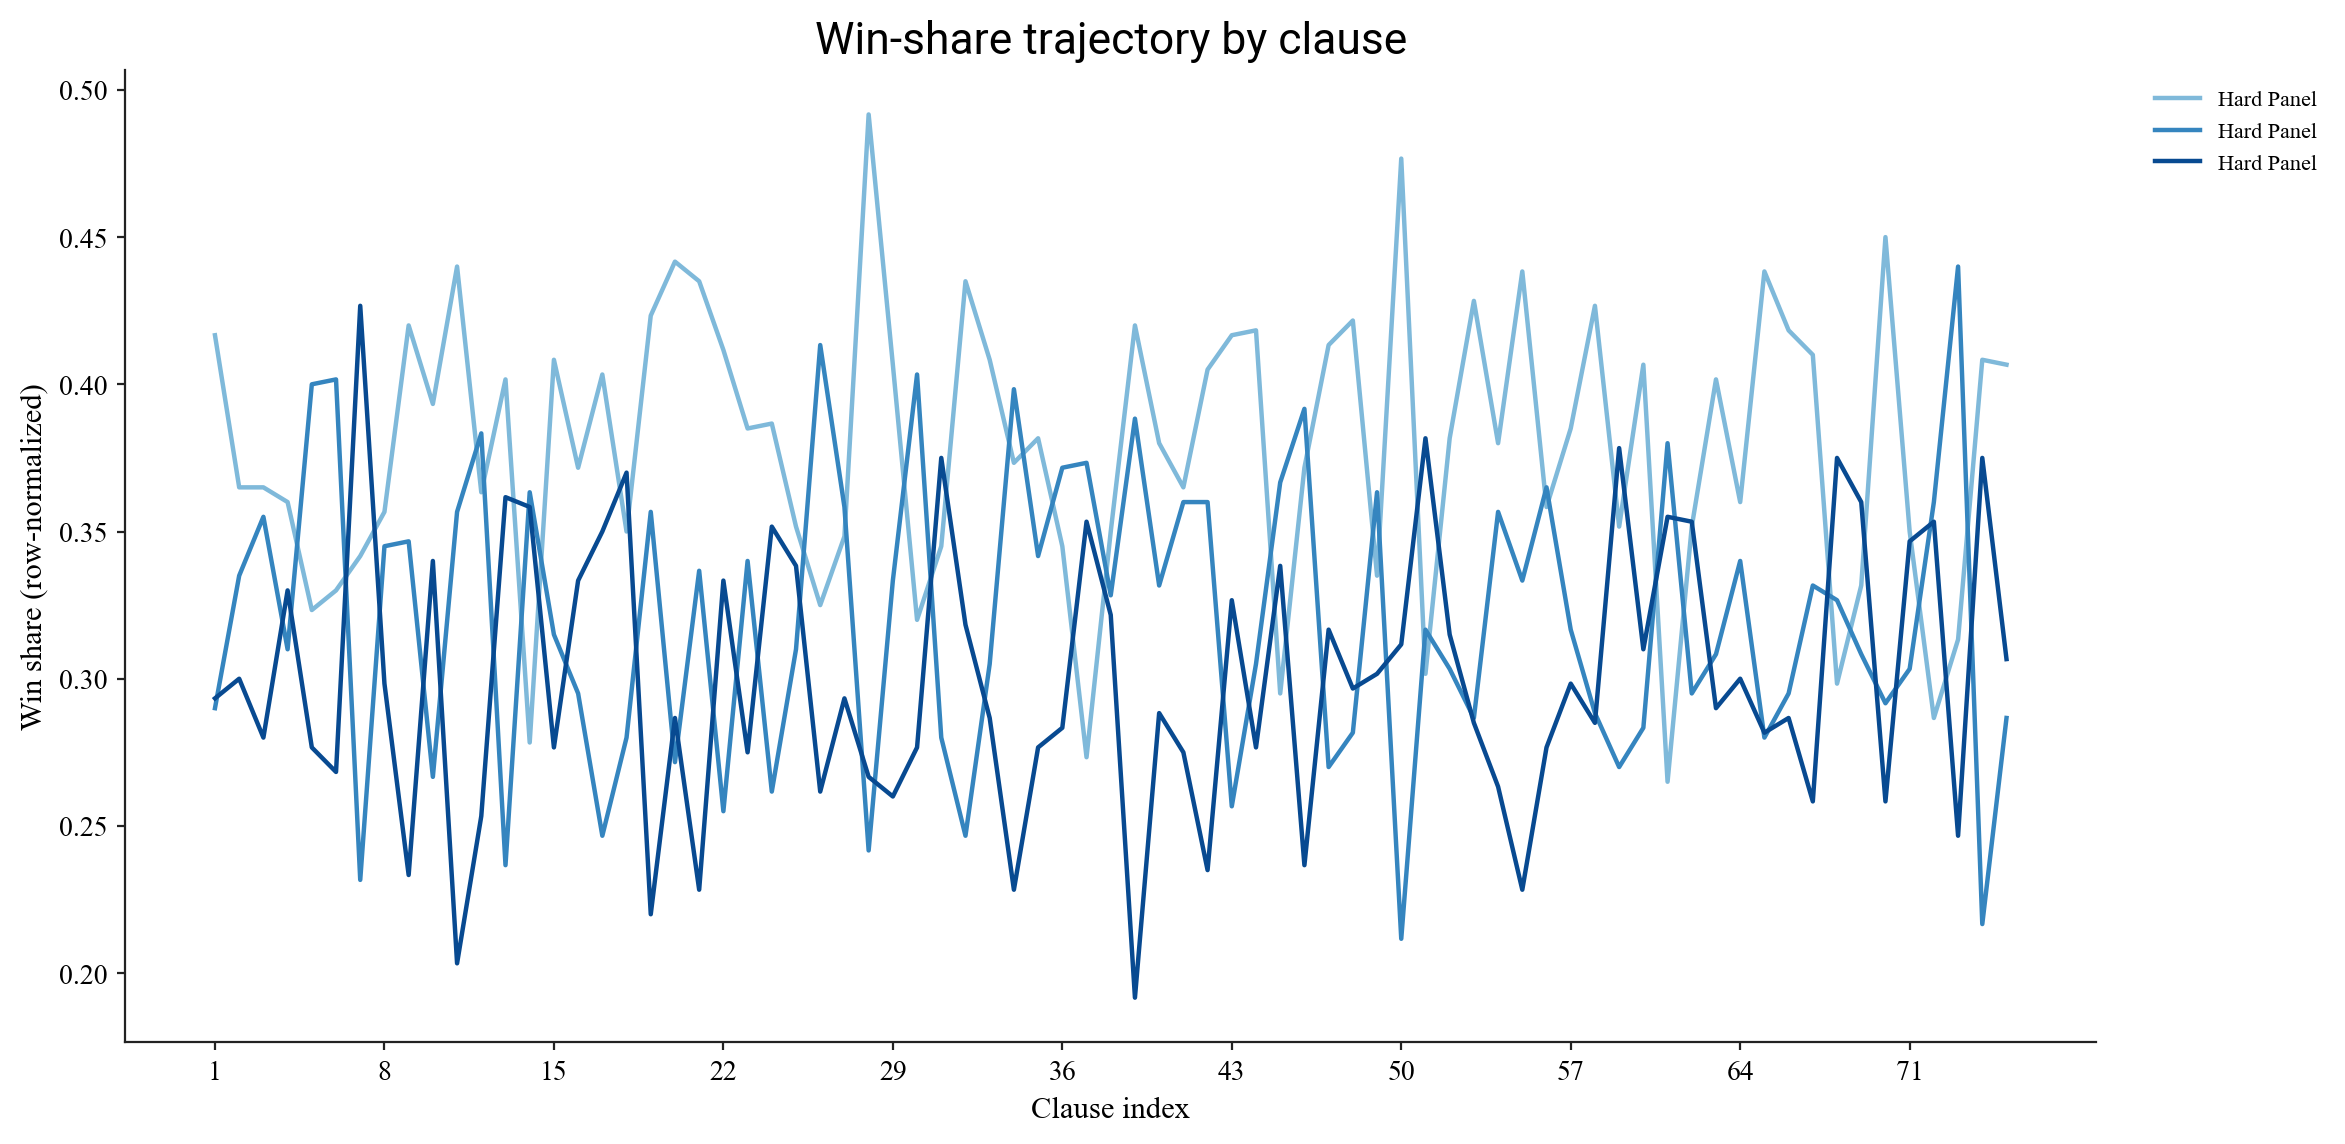

Source data for this figure (header and first rows):
clause_id, checkpoints/llama3.1-8b-hard-panel, checkpoints/llama3.1-8b-hard-panel-contr…, checkpoints/llama3.1-8b-hard-panel-contr…
1, 0.4167, 0.29, 0.2933
2, 0.365, 0.335, 0.3
3, 0.365, 0.355, 0.28
4, 0.36, 0.31, 0.33
5, 0.3233, 0.4, 0.2767
6, 0.33, 0.4017, 0.2683
7, 0.3417, 0.2317, 0.4267
8, 0.3567, 0.345, 0.2983
9, 0.42, 0.3467, 0.2333
10, 0.3933, 0.2667, 0.34
11, 0.44, 0.3567, 0.2033
12, 0.3633, 0.3833, 0.2533
13, 0.4017, 0.2367, 0.3617
14, 0.2783, 0.3633, 0.3583
15, 0.4083, 0.315, 0.2767
16, 0.3717, 0.295, 0.3333
17, 0.4033, 0.2467, 0.35
18, 0.35, 0.28, 0.37
19, 0.4233, 0.3567, 0.22
20, 0.4417, 0.2717, 0.2867
21, 0.435, 0.3367, 0.2283
22, 0.4117, 0.255, 0.3333
23, 0.385, 0.34, 0.275
24, 0.3867, 0.2617, 0.3517
25, 0.3517, 0.31, 0.3383
26, 0.325, 0.4133, 0.2617
27, 0.3483, 0.3583, 0.2933
28, 0.4917, 0.2417, 0.2667
29, 0.4067, 0.3333, 0.26
30, 0.32, 0.4033, 0.2767
31, 0.345, 0.28, 0.375
32, 0.435, 0.2467, 0.3183
33, 0.4083, 0.305, 0.2867
34, 0.3733, 0.3983, 0.2283
35, 0.3817, 0.3417, 0.2767
36, 0.345, 0.3717, 0.2833
37, 0.2733, 0.3733, 0.3533
38, 0.35, 0.3283, 0.3217
39, 0.42, 0.3883, 0.1917
40, 0.38, 0.3317, 0.2883
41, 0.365, 0.36, 0.275
42, 0.405, 0.36, 0.235
43, 0.4167, 0.2567, 0.3267
44, 0.4183, 0.305, 0.2767
45, 0.295, 0.3667, 0.3383
46, 0.3717, 0.3917, 0.2367
47, 0.4133, 0.27, 0.3167
48, 0.4217, 0.2817, 0.2967
49, 0.335, 0.3633, 0.3017
50, 0.4767, 0.2117, 0.3117
51, 0.3017, 0.3167, 0.3817
52, 0.3817, 0.3033, 0.315
53, 0.4283, 0.2867, 0.285
54, 0.38, 0.3567, 0.2633
55, 0.4383, 0.3333, 0.2283
56, 0.3583, 0.365, 0.2767
57, 0.385, 0.3167, 0.2983
58, 0.4267, 0.2883, 0.285
59, 0.3517, 0.27, 0.3783
60, 0.4067, 0.2833, 0.31
... 15 more rows
